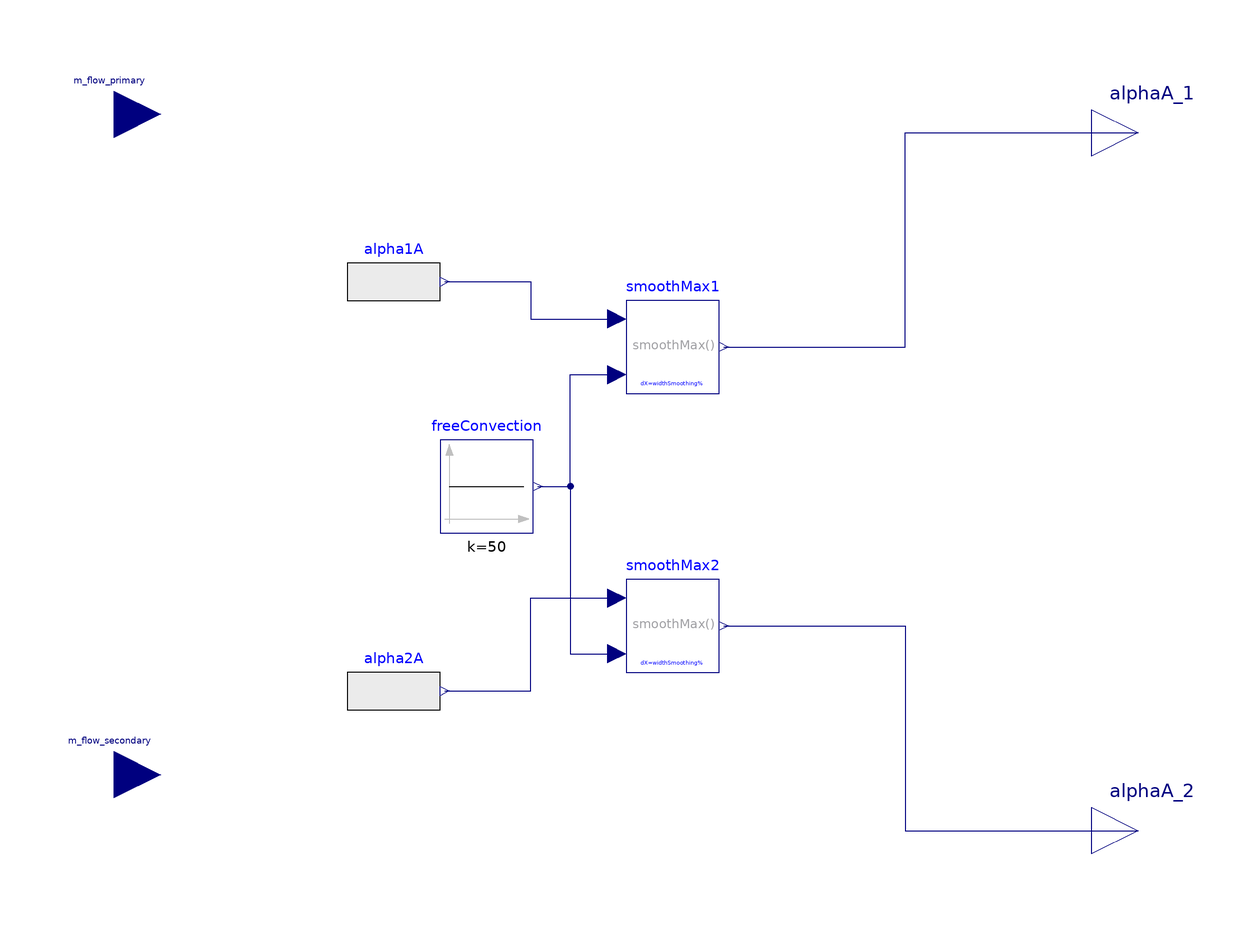

Above is the diagram view of the following Modelica model: its components placed by their Placement annotations and its connect equations drawn as lines.

model HAPlateHE
  "Calculates hA_1 and hA_2 values for a heat exchanger"
  extends Modelica.Blocks.Icons.Block;

  parameter Modelica.SIunits.MassFlowRate m_flow_nominal_primary "Water mass flow rate on primary side" annotation (
    Dialog(tab = "General", group = "Nominal condition"));
  parameter Modelica.SIunits.MassFlowRate m_flow_nominal_secondary "Water mass flow rate on secondary side" annotation (
    Dialog(tab = "General", group = "Nominal condition"));

      parameter Modelica.SIunits.ThermalConductance UA_nominal(min = 0) "Nominal thermal conductance" annotation (
    Dialog(tab = "General", group = "Nominal condition"));

/*     parameter Real r_nominal(min = 0) = 1 "Ratio between primary-side and secondary-side convective heat transfer coefficient: r=(m_nom1/m_nom2)^n" annotation (
Dialog(tab = "General", group = "Nominal condition"));*/

     parameter Real r_nominal(min = 0) "Ratio between primary-side and secondary-side convective heat transfer coefficient: r=(m_nom1/m_nom2)^n" annotation (
    Dialog(tab = "General", group = "Nominal condition"));

     parameter Real n  "Exponent coefficient" annotation (
    Dialog(tab = "Advanced", group = "Parameters"));

     parameter Real widthSmoothing =  0.05 "Width of transition interval between alpha_min and alpha" annotation (
    Dialog(tab = "Advanced", group = "Parameters"));

  parameter Modelica.SIunits.MassFlowRate m_flow_small = abs(m_flow_nominal_primary) * 1e-4 "Small mass flow rate for regularization of zero flow" annotation (
    Dialog(tab = "Advanced"));

  Modelica.Blocks.Interfaces.RealOutput alphaA_1(unit = "W/K") "hA value" annotation (
    Placement(visible = true, transformation(extent = {{100, 66}, {120, 86}}, rotation = 0), iconTransformation(extent = {{100, 62}, {120, 82}}, rotation = 0)));

  Modelica.Blocks.Interfaces.RealOutput alphaA_2(unit = "W/K") "hA value" annotation (
    Placement(visible = true, transformation(extent = {{100, -84}, {120, -64}}, rotation = 0), iconTransformation(extent = {{100, -84}, {120, -64}}, rotation = 0)));

  Modelica.Blocks.Interfaces.RealInput m_flow_primary(start = 0.01, unit = "kg/s") "Mass flow rate on primary side" annotation (
    Placement(visible = true, transformation(extent = {{-120, 70}, {-100, 90}}, rotation = 0), iconTransformation(extent = {{-120, 66}, {-100, 86}}, rotation = 0)));
  Modelica.Blocks.Interfaces.RealInput m_flow_secondary(start = 0.01, unit = "kg/s") "Mass flow rate on secondary side" annotation (
    Placement(visible = true, transformation(extent = {{-120, -72}, {-100, -52}}, rotation = 0), iconTransformation(extent = {{-120, -80}, {-100, -60}}, rotation = 0)));

  // Variables
  Modelica.SIunits.MassFlowRate m_flow1 = Modelica.Fluid.Utilities.regStep(m_flow_primary, m_flow_primary, -m_flow_primary, m_flow_small);

  Modelica.SIunits.MassFlowRate m_flow2 = Modelica.Fluid.Utilities.regStep(m_flow_secondary, m_flow_secondary, -m_flow_secondary, m_flow_small);

  Modelica.SIunits.ThermalConductance alphaA_1_nominal;

  Modelica.SIunits.ThermalConductance alphaA_2_nominal;

  Modelica.Blocks.Sources.RealExpression alpha1A(y = alphaA_1_nominal * (m_flow1 / m_flow_nominal_primary) ^ n)  annotation (
    Placement(visible = true, transformation(origin = {-50, 44}, extent = {{-10, -10}, {10, 10}}, rotation = 0)));
  Modelica.Blocks.Sources.RealExpression alpha2A(y = alphaA_2_nominal * (m_flow2 / m_flow_nominal_secondary) ^ n) annotation (
    Placement(visible = true, transformation(origin = {-50, -44}, extent = {{-10, -10}, {10, 10}}, rotation = 0)));
  ProsNet.Utilities.Math.SmoothMax smoothMax1(deltaX = widthSmoothing)  annotation (
    Placement(visible = true, transformation(origin = {10, 30}, extent = {{-10, -10}, {10, 10}}, rotation = 0)));
  ProsNet.Utilities.Math.SmoothMax smoothMax2(deltaX = widthSmoothing)  annotation (
    Placement(visible = true, transformation(origin = {10, -30}, extent = {{-10, -10}, {10, 10}}, rotation = 0)));
  Modelica.Blocks.Sources.Constant freeConvection(k = 50)  annotation (
    Placement(visible = true, transformation(origin = {-30, 0}, extent = {{-10, -10}, {10, 10}}, rotation = 0)));
equation
  connect(alpha1A.y, smoothMax1.u1) annotation (
    Line(points = {{-39, 44}, {-20.5, 44}, {-20.5, 36}, {-2, 36}}, color = {0, 0, 127}));
  connect(alpha2A.y, smoothMax2.u1) annotation (
    Line(points = {{-39, -44}, {-20.5, -44}, {-20.5, -24}, {-2, -24}}, color = {0, 0, 127}));
  connect(smoothMax2.y, alphaA_2) annotation (
    Line(points={{21,-30},{60,-30},{60,-74},{110,-74},{110,-74}},            color = {0, 0, 127}));
  connect(smoothMax1.y, alphaA_1) annotation (
    Line(points={{21,30},{60,30},{60,76},{110,76},{110,76}},            color = {0, 0, 127}));
  connect(freeConvection.y, smoothMax2.u2) annotation (
    Line(points={{-19,0},{-12,0},{-12,-36},{-2,-36},{-2,-36}},            color = {0, 0, 127}));
  connect(freeConvection.y, smoothMax1.u2) annotation (
    Line(points={{-19,0},{-12,0},{-12,24},{-2,24},{-2,24}},            color = {0, 0, 127}));

  alphaA_1_nominal = (r_nominal + 1) * UA_nominal;
  alphaA_2_nominal = UA_nominal * (r_nominal + 1) / r_nominal;

  annotation (
    Dialog(tab = "Advanced", group = "Parameters"),
    Icon(graphics={  Rectangle(origin={-1,-47},    rotation = -90,
            lineThickness =                                                        1.5, extent = {{-37, 63}, {37, -63}}), Line(origin = {-0.829457, -49.7907}, rotation = -90, points = {{-37, 63}, {37, -63}}, thickness = 0.75), Text(extent = {{-72, 98}, {60, -16}}, lineColor = {0, 0, 0}, textString = "hA")}, coordinateSystem(initialScale = 0.1)));
end HAPlateHE;